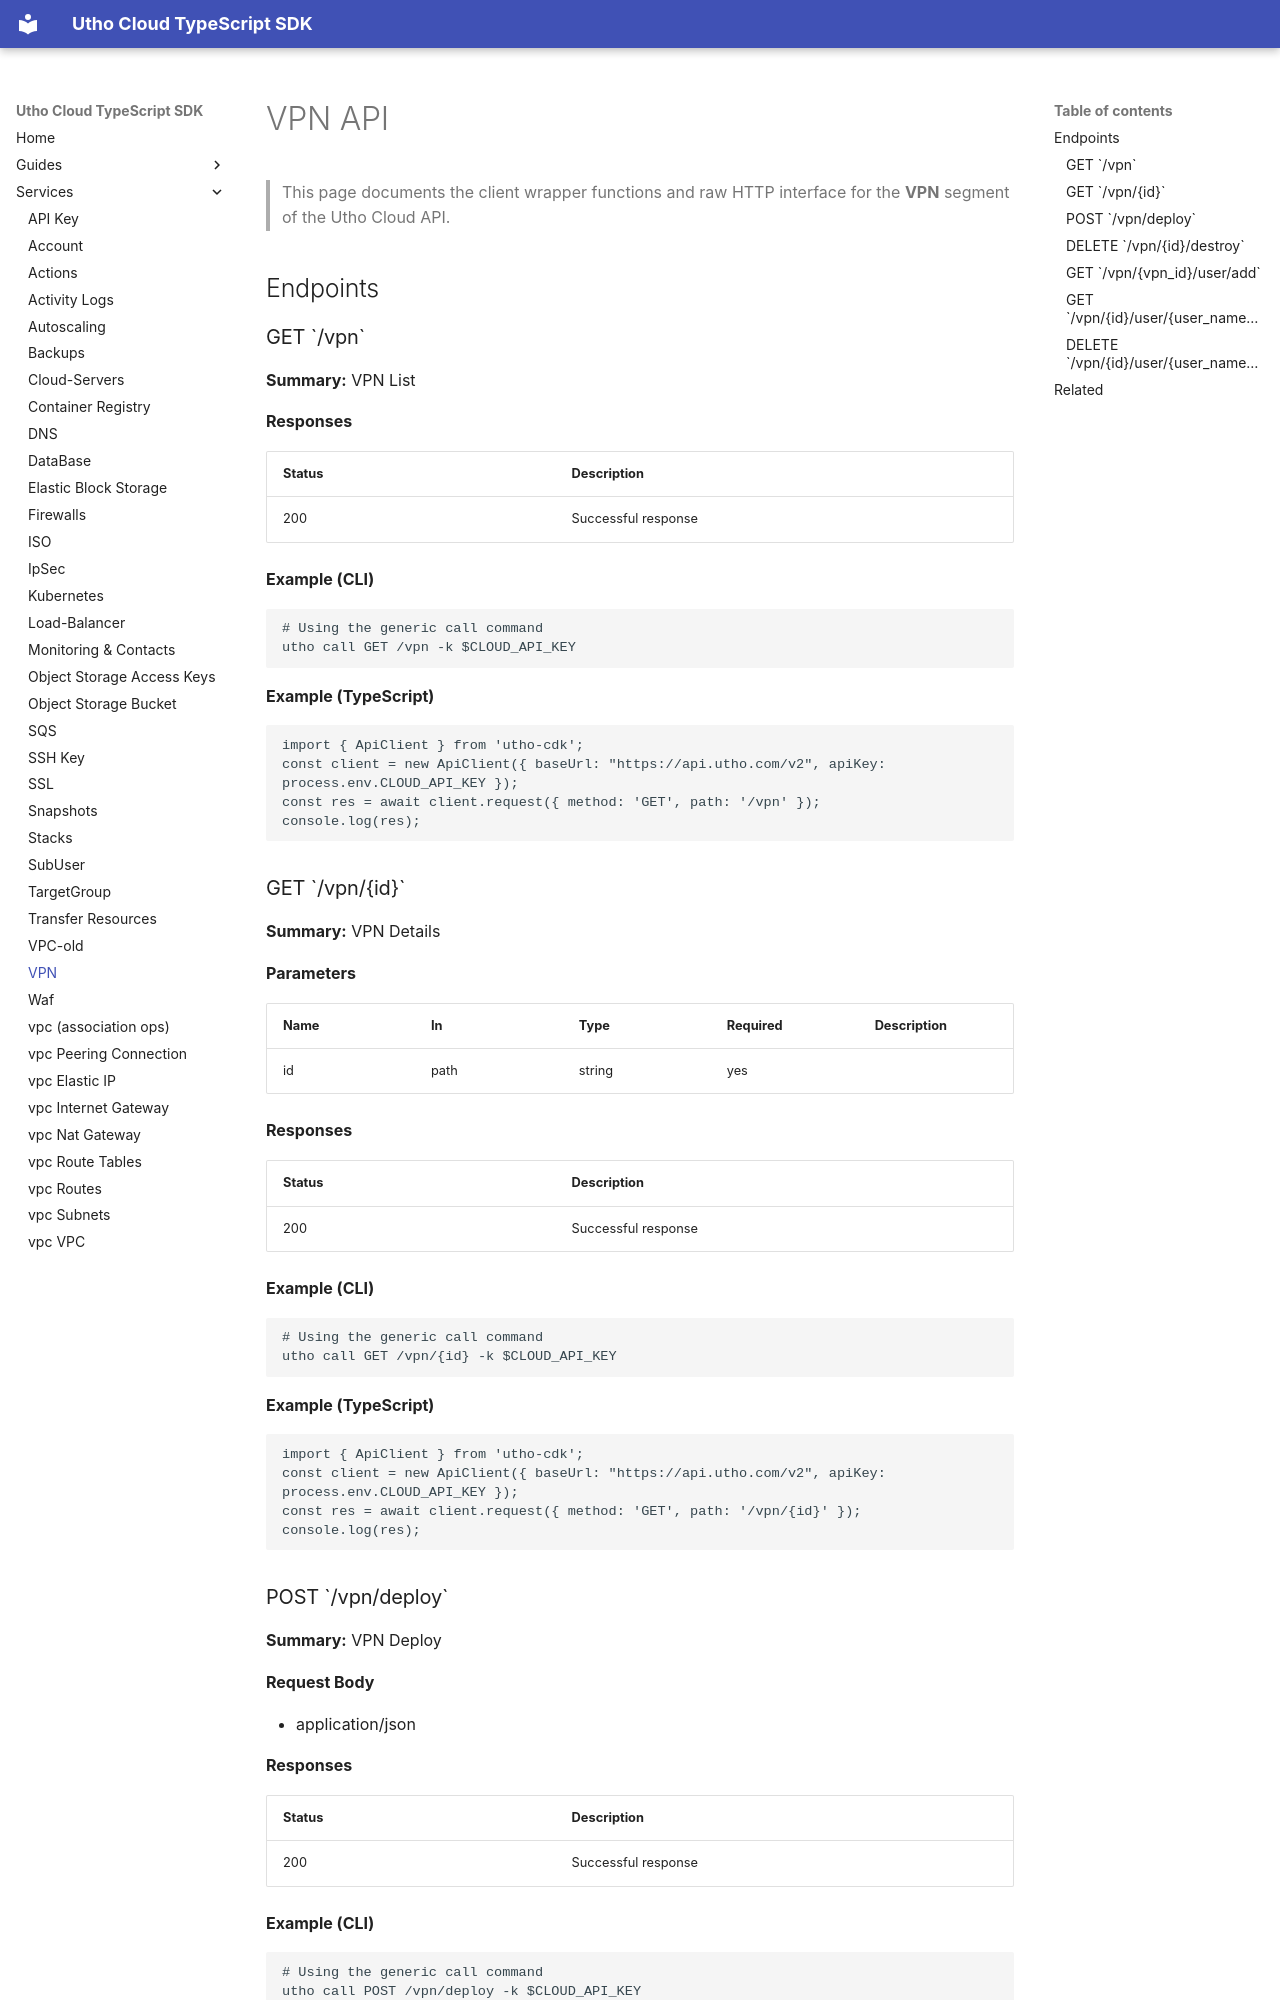

repository: krishnapaul242/utho-cdk · page: services/vpn/index.html · generator: mkdocs

# VPN API

> This page documents the client wrapper functions and raw HTTP interface for the **VPN** segment of the Utho Cloud API.

## Endpoints

### GET \`/vpn\`

**Summary:** VPN List

**Responses**

| Status | Description |
|--------|-------------|
| 200 | Successful response |

**Example (CLI)**

```bash
# Using the generic call command
utho call GET /vpn -k $CLOUD_API_KEY
```

**Example (TypeScript)**

```ts
import { ApiClient } from 'utho-cdk';
const client = new ApiClient({ baseUrl: "https://api.utho.com/v2", apiKey: process.env.CLOUD_API_KEY });
const res = await client.request({ method: 'GET', path: '/vpn' });
console.log(res);
```

### GET \`/vpn/{id}\`

**Summary:** VPN Details

**Parameters**

| Name | In | Type | Required | Description |
|------|----|------|----------|-------------|
| id | path | string | yes |  |

**Responses**

| Status | Description |
|--------|-------------|
| 200 | Successful response |

**Example (CLI)**

```bash
# Using the generic call command
utho call GET /vpn/{id} -k $CLOUD_API_KEY
```

**Example (TypeScript)**

```ts
import { ApiClient } from 'utho-cdk';
const client = new ApiClient({ baseUrl: "https://api.utho.com/v2", apiKey: process.env.CLOUD_API_KEY });
const res = await client.request({ method: 'GET', path: '/vpn/{id}' });
console.log(res);
```
